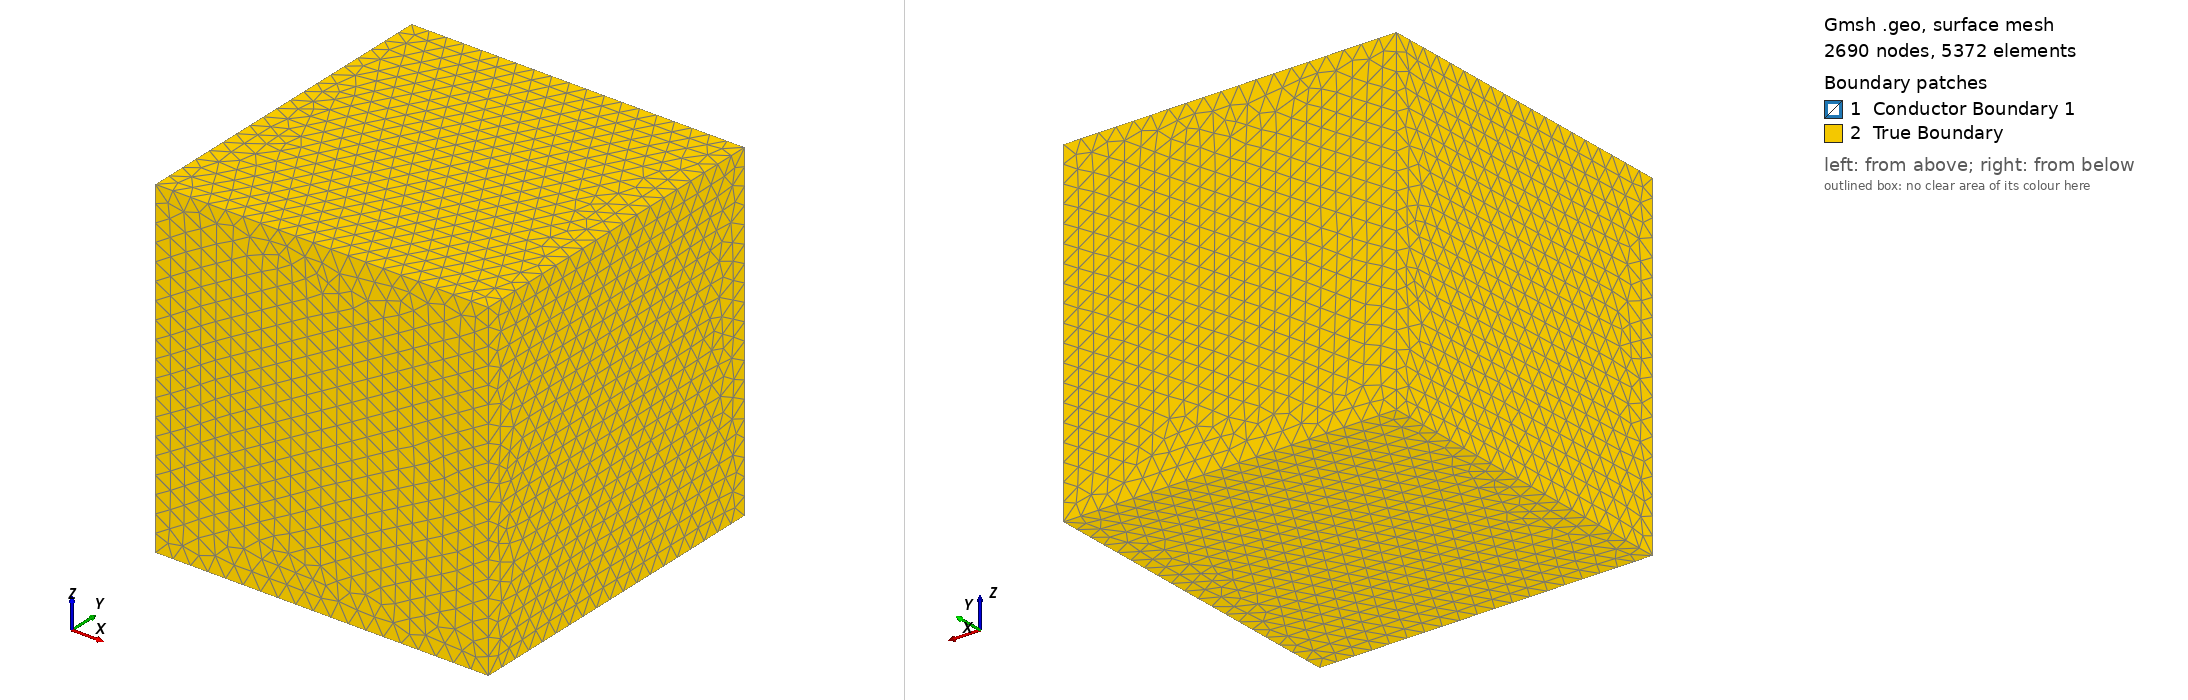

Gmsh geometry script, surface-meshed: 2690 nodes, 5372 surface elements. Boundary patches (legend numbers): 1 Conductor Boundary 1, 2 True Boundary. Left view from above one corner, right view from below the opposite corner. Legend entries are the model's physical surfaces. The drawing asked Gmsh for element sizes between 1% and 20% of the model's largest extent; the script's own settings can give other sizes.

=== test_cc_2.geo (drawn) ===
// Cube-in-Cube Geometry for Electromagnetic Simulation
// Interior: Conductor region
// Exterior: Surrounding space (air/vacuum)

// ============================================================
// Parameters
// ============================================================
// Inner cube (conductor)
inner_size = 1.0;
inner_x = 0.0;
inner_y = 0.0;
inner_z = 0.0;

// Outer cube (space)
outer_size = 3.0;
outer_x = 0.0;
outer_y = 0.0;
outer_z = 0.0;

// Mesh size
lc_inner = 0.2500;   // Finer mesh on conductor
lc_outer = 0.2500;   // Coarser mesh in space

// ============================================================
// Inner Cube (Conductor)
// ============================================================
// Half-sizes for convenience
hi = inner_size / 2;

// Inner cube vertices
Point(1) = {inner_x - hi, inner_y - hi, inner_z - hi, lc_inner};
Point(2) = {inner_x + hi, inner_y - hi, inner_z - hi, lc_inner};
Point(3) = {inner_x + hi, inner_y + hi, inner_z - hi, lc_inner};
Point(4) = {inner_x - hi, inner_y + hi, inner_z - hi, lc_inner};
Point(5) = {inner_x - hi, inner_y - hi, inner_z + hi, lc_inner};
Point(6) = {inner_x + hi, inner_y - hi, inner_z + hi, lc_inner};
Point(7) = {inner_x + hi, inner_y + hi, inner_z + hi, lc_inner};
Point(8) = {inner_x - hi, inner_y + hi, inner_z + hi, lc_inner};

// Inner cube edges - bottom face
Line(1) = {1, 2};
Line(2) = {2, 3};
Line(3) = {3, 4};
Line(4) = {4, 1};

// Inner cube edges - top face
Line(5) = {5, 6};
Line(6) = {6, 7};
Line(7) = {7, 8};
Line(8) = {8, 5};

// Inner cube edges - vertical
Line(9)  = {1, 5};
Line(10) = {2, 6};
Line(11) = {3, 7};
Line(12) = {4, 8};

// Inner cube faces
Curve Loop(1) = {1, 2, 3, 4};       // Bottom (-z)
Plane Surface(1) = {1};

Curve Loop(2) = {5, 6, 7, 8};       // Top (+z)
Plane Surface(2) = {2};

Curve Loop(3) = {1, 10, -5, -9};    // Front (-y)
Plane Surface(3) = {3};

Curve Loop(4) = {3, 12, -7, -11};   // Back (+y)
Plane Surface(4) = {4};

Curve Loop(5) = {2, 11, -6, -10};   // Right (+x)
Plane Surface(5) = {5};

Curve Loop(6) = {4, 9, -8, -12};    // Left (-x)
Plane Surface(6) = {6};

// Inner cube surface loop and volume
Surface Loop(1) = {1, 2, 3, 4, 5, 6};
Volume(1) = {1};

// ============================================================
// Outer Cube (Space boundary)
// ============================================================
ho = outer_size / 2;

// Outer cube vertices
Point(9 ) = {outer_x - ho, outer_y - ho, outer_z - ho, lc_outer};
Point(10) = {outer_x + ho, outer_y - ho, outer_z - ho, lc_outer};
Point(11) = {outer_x + ho, outer_y + ho, outer_z - ho, lc_outer};
Point(12) = {outer_x - ho, outer_y + ho, outer_z - ho, lc_outer};
Point(13) = {outer_x - ho, outer_y - ho, outer_z + ho, lc_outer};
Point(14) = {outer_x + ho, outer_y - ho, outer_z + ho, lc_outer};
Point(15) = {outer_x + ho, outer_y + ho, outer_z + ho, lc_outer};
Point(16) = {outer_x - ho, outer_y + ho, outer_z + ho, lc_outer};

// Outer cube edges - bottom face
Line(13) = {9 , 10};
Line(14) = {10, 11};
Line(15) = {11, 12};
Line(16) = {12,  9};

// Outer cube edges - top face
Line(17) = {13, 14};
Line(18) = {14, 15};
Line(19) = {15, 16};
Line(20) = {16, 13};

// Outer cube edges - vertical
Line(21) = {9 , 13};
Line(22) = {10, 14};
Line(23) = {11, 15};
Line(24) = {12, 16};

// Outer cube faces
Curve Loop(7) = {13, 14, 15, 16};    // Bottom (-z)
Plane Surface(7) = {7};

Curve Loop(8) = {17, 18, 19, 20};    // Top (+z)
Plane Surface(8) = {8};

Curve Loop(9) = {13, 22, -17, -21};  // Front (-y)
Plane Surface(9) = {9};

Curve Loop(10) = {15, 24, -19, -23};  // Back (+y)
Plane Surface(10) = {10};

Curve Loop(11) = {14, 23, -18, -22};  // Right (+x)
Plane Surface(11) = {11};

Curve Loop(12) = {16, 21, -20, -24};  // Left (-x)
Plane Surface(12) = {12};

// ============================================================
// Exterior Volume (Space between inner and outer cubes)
// ============================================================
// Surface loop for outer boundary
Surface Loop(2) = {7, 8, 9, 10, 11, 12};

// Exterior volume: outer shell minus inner cube (hole)
Volume(2) = {2, 1};  // {outer surface loop, inner surface loop as hole}

// ============================================================
// Physical Groups (for FEM solver)
// ============================================================
// Interior region - conductor
Physical Volume("Conductor 1", 1) = {1};

// Exterior region - surrounding space
Physical Volume("Insulating region", 2) = {2};

// Interface surface between conductor and space
Physical Surface("Conductor Boundary 1", 10) = {1, 2, 3, 4, 5, 6};

// Outer boundary (for boundary conditions)
Physical Surface("True Boundary", 20) = {7, 8, 9, 10, 11, 12};


// ============================================================
// Mesh refinement near all 24 edges
// ============================================================

// Distance from Dirichlet surfaces (outer faces here; add {1:6} if inner is also Dirichlet)
Field[1] = Distance;
Field[1].SurfacesList = {7, 8, 9, 10, 11, 12};
Field[1].Sampling = 20;

Field[2] = Threshold;
Field[2].InField = 1;
Field[2].SizeMin = 0.15;   // near boundary
Field[2].SizeMax = 0.4;    // bulk (= lc_outer)
Field[2].DistMin = 0.0;
Field[2].DistMax = 0.5;    // half the gap

Background Field = 2;

Mesh.Algorithm3D   = 10;   // HXT: more isotropic tets, far less prone to boundary-flat tets
Mesh.Optimize      = 1;
Mesh.OptimizeNetgen = 1;   // this step specifically kills sliver tets sitting on surfaces

Mesh.MshFileVersion = 2.2;
//+
Show "*";
